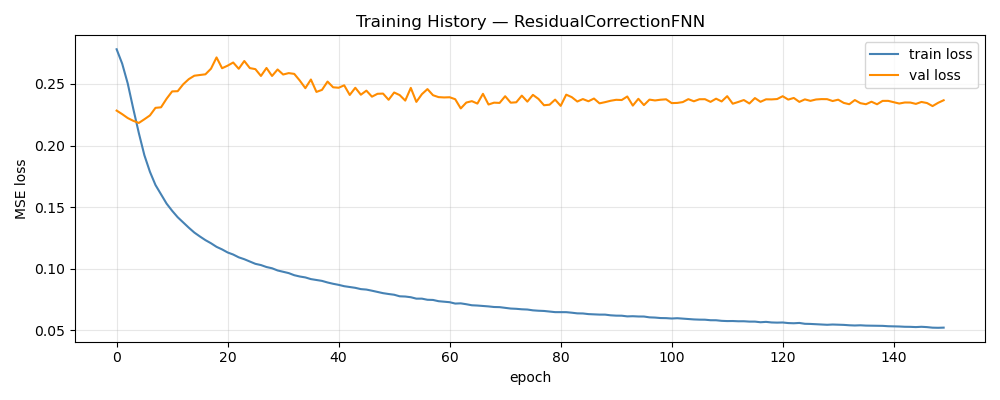

The table this chart was drawn from, first rows:
epoch, train_loss, val_loss, train_rmse, val_rmse
1, 0.2782, 0.2284, 0.4948, 0.1153
2, 0.2665, 0.2255, 0.4842, 0.1134
3, 0.2504, 0.2224, 0.4695, 0.1119
4, 0.2299, 0.2201, 0.4497, 0.1114
5, 0.2102, 0.2184, 0.4292, 0.1113
6, 0.1922, 0.2214, 0.4088, 0.112
7, 0.1788, 0.2245, 0.3923, 0.113
8, 0.168, 0.2307, 0.3784, 0.1143
9, 0.1604, 0.2311, 0.368, 0.1147
10, 0.1529, 0.238, 0.3578, 0.1157
11, 0.1471, 0.244, 0.3495, 0.1168
12, 0.1419, 0.2442, 0.342, 0.1167
13, 0.1376, 0.2498, 0.3358, 0.1172
14, 0.1334, 0.2539, 0.3293, 0.1177
15, 0.1295, 0.2567, 0.3235, 0.1182
16, 0.1263, 0.2573, 0.3184, 0.1183
17, 0.1233, 0.2579, 0.3137, 0.1183
18, 0.1208, 0.2624, 0.3098, 0.1184
19, 0.1179, 0.2716, 0.3049, 0.1195
20, 0.1158, 0.2628, 0.3015, 0.1186
21, 0.1133, 0.2649, 0.2975, 0.1186
22, 0.1116, 0.2674, 0.2946, 0.1185
23, 0.1094, 0.2623, 0.2908, 0.1181
24, 0.1078, 0.2687, 0.2882, 0.1189
25, 0.106, 0.2629, 0.2847, 0.1178
26, 0.1041, 0.262, 0.2818, 0.1181
27, 0.1031, 0.2565, 0.2798, 0.1171
28, 0.1015, 0.263, 0.2772, 0.1178
29, 0.1005, 0.2565, 0.2752, 0.1172
30, 0.09872, 0.2618, 0.2722, 0.1176
31, 0.0976, 0.2577, 0.27, 0.1173
32, 0.09657, 0.2588, 0.2681, 0.1175
33, 0.09486, 0.2582, 0.2652, 0.1172
34, 0.09381, 0.2528, 0.2632, 0.1173
35, 0.09306, 0.2466, 0.2617, 0.1168
36, 0.0917, 0.2536, 0.2593, 0.1175
37, 0.09098, 0.2436, 0.2579, 0.116
38, 0.09025, 0.2452, 0.2564, 0.1162
39, 0.08896, 0.252, 0.254, 0.1164
40, 0.08791, 0.2473, 0.2521, 0.1163
41, 0.08703, 0.247, 0.2506, 0.1161
42, 0.08594, 0.2489, 0.2485, 0.1165
43, 0.08529, 0.2411, 0.2472, 0.1157
44, 0.08462, 0.2469, 0.246, 0.1162
45, 0.08358, 0.2413, 0.2438, 0.116
46, 0.0832, 0.2446, 0.2435, 0.1158
47, 0.08229, 0.2397, 0.2413, 0.1158
48, 0.08127, 0.242, 0.2394, 0.1161
49, 0.08029, 0.2422, 0.2375, 0.1161
50, 0.0796, 0.2372, 0.2361, 0.1147
51, 0.07901, 0.2431, 0.2349, 0.1167
52, 0.07775, 0.241, 0.2324, 0.1165
53, 0.07757, 0.2365, 0.232, 0.1158
54, 0.07699, 0.2468, 0.2308, 0.117
55, 0.07584, 0.2355, 0.2287, 0.116
56, 0.07584, 0.2418, 0.2284, 0.1169
57, 0.07493, 0.2459, 0.2267, 0.1177
58, 0.07479, 0.2409, 0.2264, 0.1168
59, 0.07377, 0.2393, 0.2243, 0.117
60, 0.07333, 0.2391, 0.2234, 0.1168
... 90 more rows
